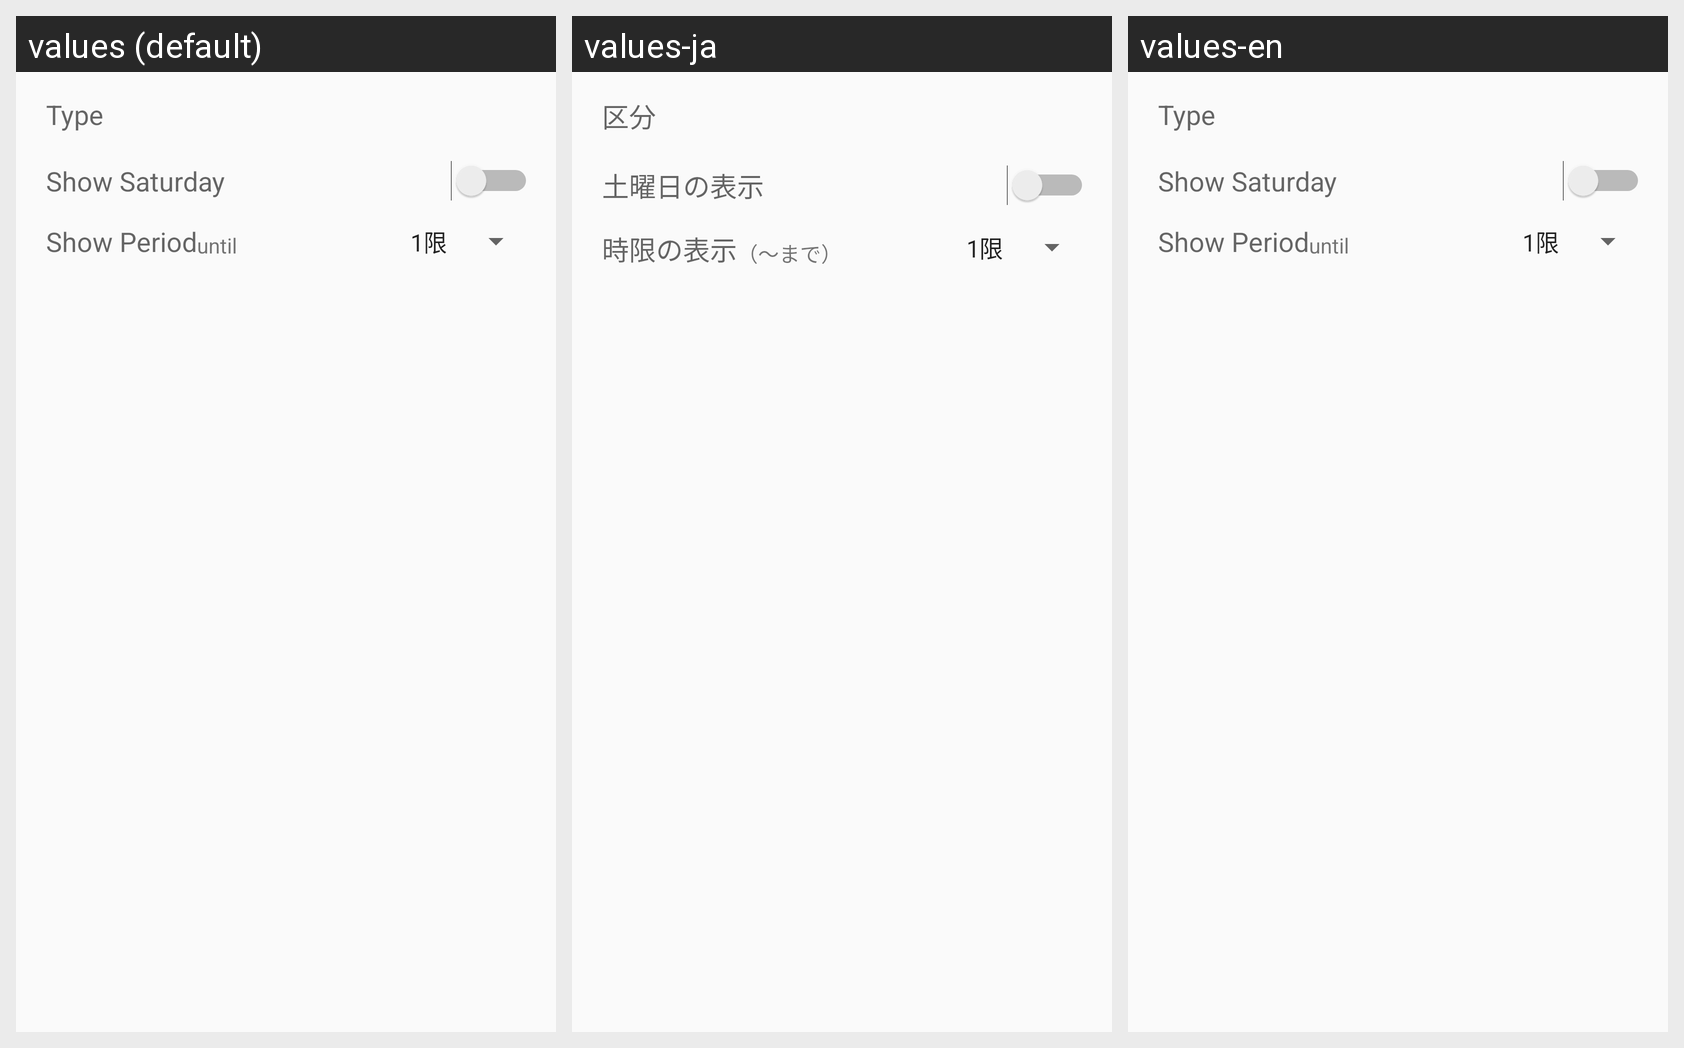

The same Android screen rendered under several of its app's locales, left to right. List the strings drawn on it with the default value and each locale's translation.
Android screen res/layout/fragment_general_setting.xml rendered under 3 locales, left to right: values (default), values-ja, values-en. Device: Nexus 5 (rendered at 1080×1920; each locale shown at half size, 540×960, under a caption strip naming it); theme AppTheme.
Strings drawn on this screen, with the default value and each locale's value (text and hints the layout hard-codes, and strings that could not be matched under every locale, appear in the picture but are not listed):

type
  values: Type
  values-ja: 区分
  values-en: Type

setting_sat
  values: Show Saturday
  values-ja: 土曜日の表示
  values-en: Show Saturday

setting_order
  values: Show Period
  values-ja: 時限の表示
  values-en: Show Period

until
  values: until
  values-ja: （～まで）
  values-en: until
